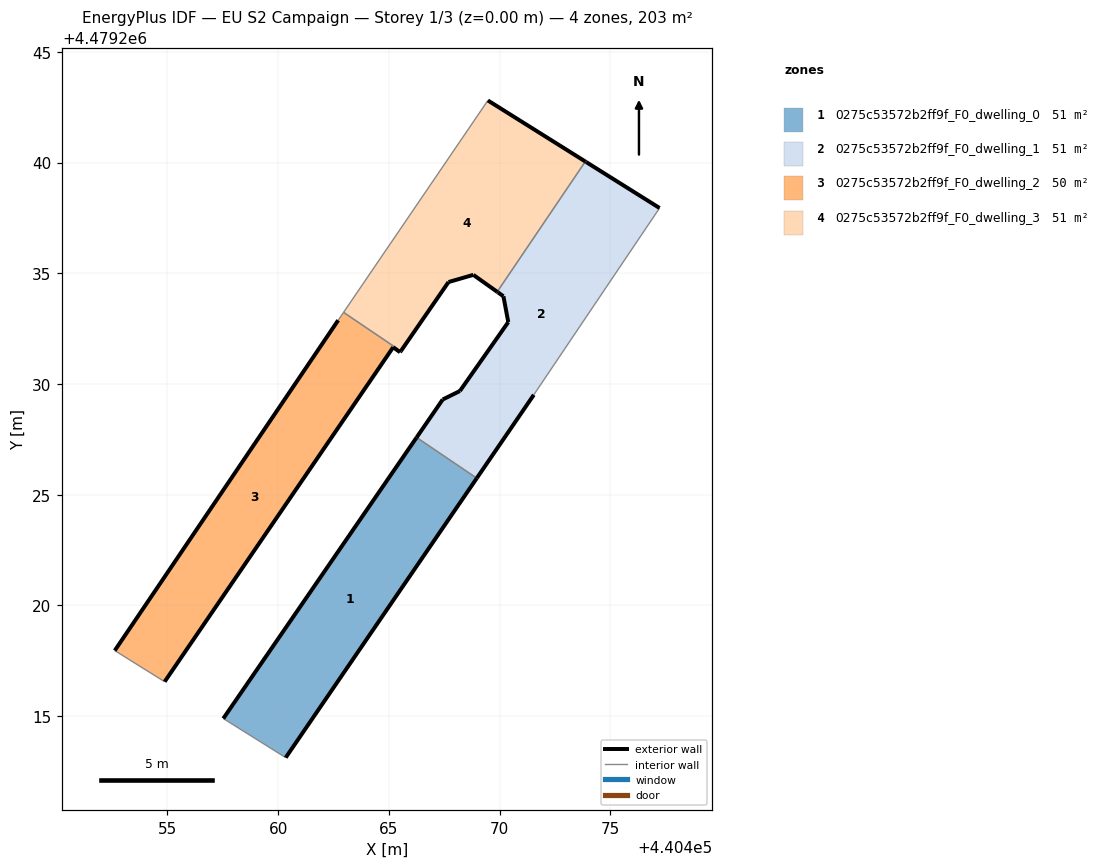
=== STOREY PLAN SPEC (per zone: floor XY polygon, exterior-wall plan segments, windows/doors) ===
zone 1: 0275c53572b2ff9f_F0_dwelling_0  (50.7 m²)
  floor: (440460.34, 4479213.13) (440468.97, 4479225.75) (440466.25, 4479227.58) (440457.52, 4479214.89)
  exterior wall: (440468.97, 4479225.75) – (440460.34, 4479213.13)  [15.3 m]
  exterior wall: (440457.52, 4479214.89) – (440466.25, 4479227.58)  [15.4 m]
  interior walls: 2
zone 2: 0275c53572b2ff9f_F0_dwelling_1  (51.0 m²)
  floor: (440471.55, 4479229.51) (440477.23, 4479237.95) (440473.92, 4479240.02) (440473.87, 4479240.05) (440469.89, 4479234.16) (440469.93, 4479234.13) (440470.17, 4479233.96) (440470.39, 4479232.79) (440468.21, 4479229.68) (440467.43, 4479229.30) (440466.25, 4479227.58) (440468.97, 4479225.75)
  exterior wall: (440470.17, 4479233.96) – (440469.93, 4479234.13)  [0.3 m]
  exterior wall: (440469.93, 4479234.13) – (440469.89, 4479234.16)  [0.1 m]
  exterior wall: (440473.87, 4479240.05) – (440473.92, 4479240.02)  [0.0 m]
  exterior wall: (440473.92, 4479240.02) – (440477.23, 4479237.95)  [3.9 m]
  exterior wall: (440471.55, 4479229.51) – (440468.97, 4479225.75)  [4.6 m]
  exterior wall: (440466.25, 4479227.58) – (440467.43, 4479229.30)  [2.1 m]
  exterior wall: (440467.43, 4479229.30) – (440468.21, 4479229.68)  [0.9 m]
  exterior wall: (440468.21, 4479229.68) – (440470.39, 4479232.79)  [3.8 m]
  exterior wall: (440470.39, 4479232.79) – (440470.17, 4479233.96)  [1.2 m]
  interior walls: 3
zone 3: 0275c53572b2ff9f_F0_dwelling_2  (49.6 m²)
  floor: (440454.88, 4479216.56) (440465.20, 4479231.66) (440465.51, 4479231.43) (440465.54, 4479231.49) (440462.96, 4479233.24) (440462.71, 4479232.88) (440452.62, 4479217.96)
  exterior wall: (440452.62, 4479217.96) – (440462.71, 4479232.88)  [18.0 m]
  exterior wall: (440465.54, 4479231.49) – (440465.51, 4479231.43)  [0.1 m]
  exterior wall: (440465.51, 4479231.43) – (440465.20, 4479231.66)  [0.4 m]
  exterior wall: (440465.20, 4479231.66) – (440454.88, 4479216.56)  [18.3 m]
  interior walls: 3
zone 4: 0275c53572b2ff9f_F0_dwelling_3  (51.4 m²)
  floor: (440469.89, 4479234.16) (440473.87, 4479240.05) (440469.47, 4479242.80) (440462.96, 4479233.24) (440465.54, 4479231.49) (440467.70, 4479234.60) (440468.82, 4479234.93)
  exterior wall: (440468.82, 4479234.93) – (440467.70, 4479234.60)  [1.2 m]
  exterior wall: (440467.70, 4479234.60) – (440465.54, 4479231.49)  [3.8 m]
  exterior wall: (440469.47, 4479242.80) – (440473.87, 4479240.05)  [5.2 m]
  exterior wall: (440469.89, 4479234.16) – (440468.82, 4479234.93)  [1.3 m]
  interior walls: 3

=== DERIVED (storey summary) ===
Building: EU S2 Campaign
Storey: 1 of 3  (floor level z = 0.00 m)
Storey gross floor area: 202.7 m²
Zones on this storey: 4
  - 0275c53572b2ff9f_F0_dwelling_0: floor 50.7 m²; exterior wall 30.7 m (92.1 m²); WWR 0.0%
  - 0275c53572b2ff9f_F0_dwelling_1: floor 51.0 m²; exterior wall 16.8 m (50.4 m²); WWR 0.0%
  - 0275c53572b2ff9f_F0_dwelling_2: floor 49.6 m²; exterior wall 36.7 m (110.2 m²); WWR 0.0%
  - 0275c53572b2ff9f_F0_dwelling_3: floor 51.4 m²; exterior wall 11.5 m (34.4 m²); WWR 0.0%
Zone adjacency (shared interzone walls):
  - 0275c53572b2ff9f_F0_dwelling_0 ↔ 0275c53572b2ff9f_F0_dwelling_1
  - 0275c53572b2ff9f_F0_dwelling_1 ↔ 0275c53572b2ff9f_F0_dwelling_3
  - 0275c53572b2ff9f_F0_dwelling_2 ↔ 0275c53572b2ff9f_F0_dwelling_3